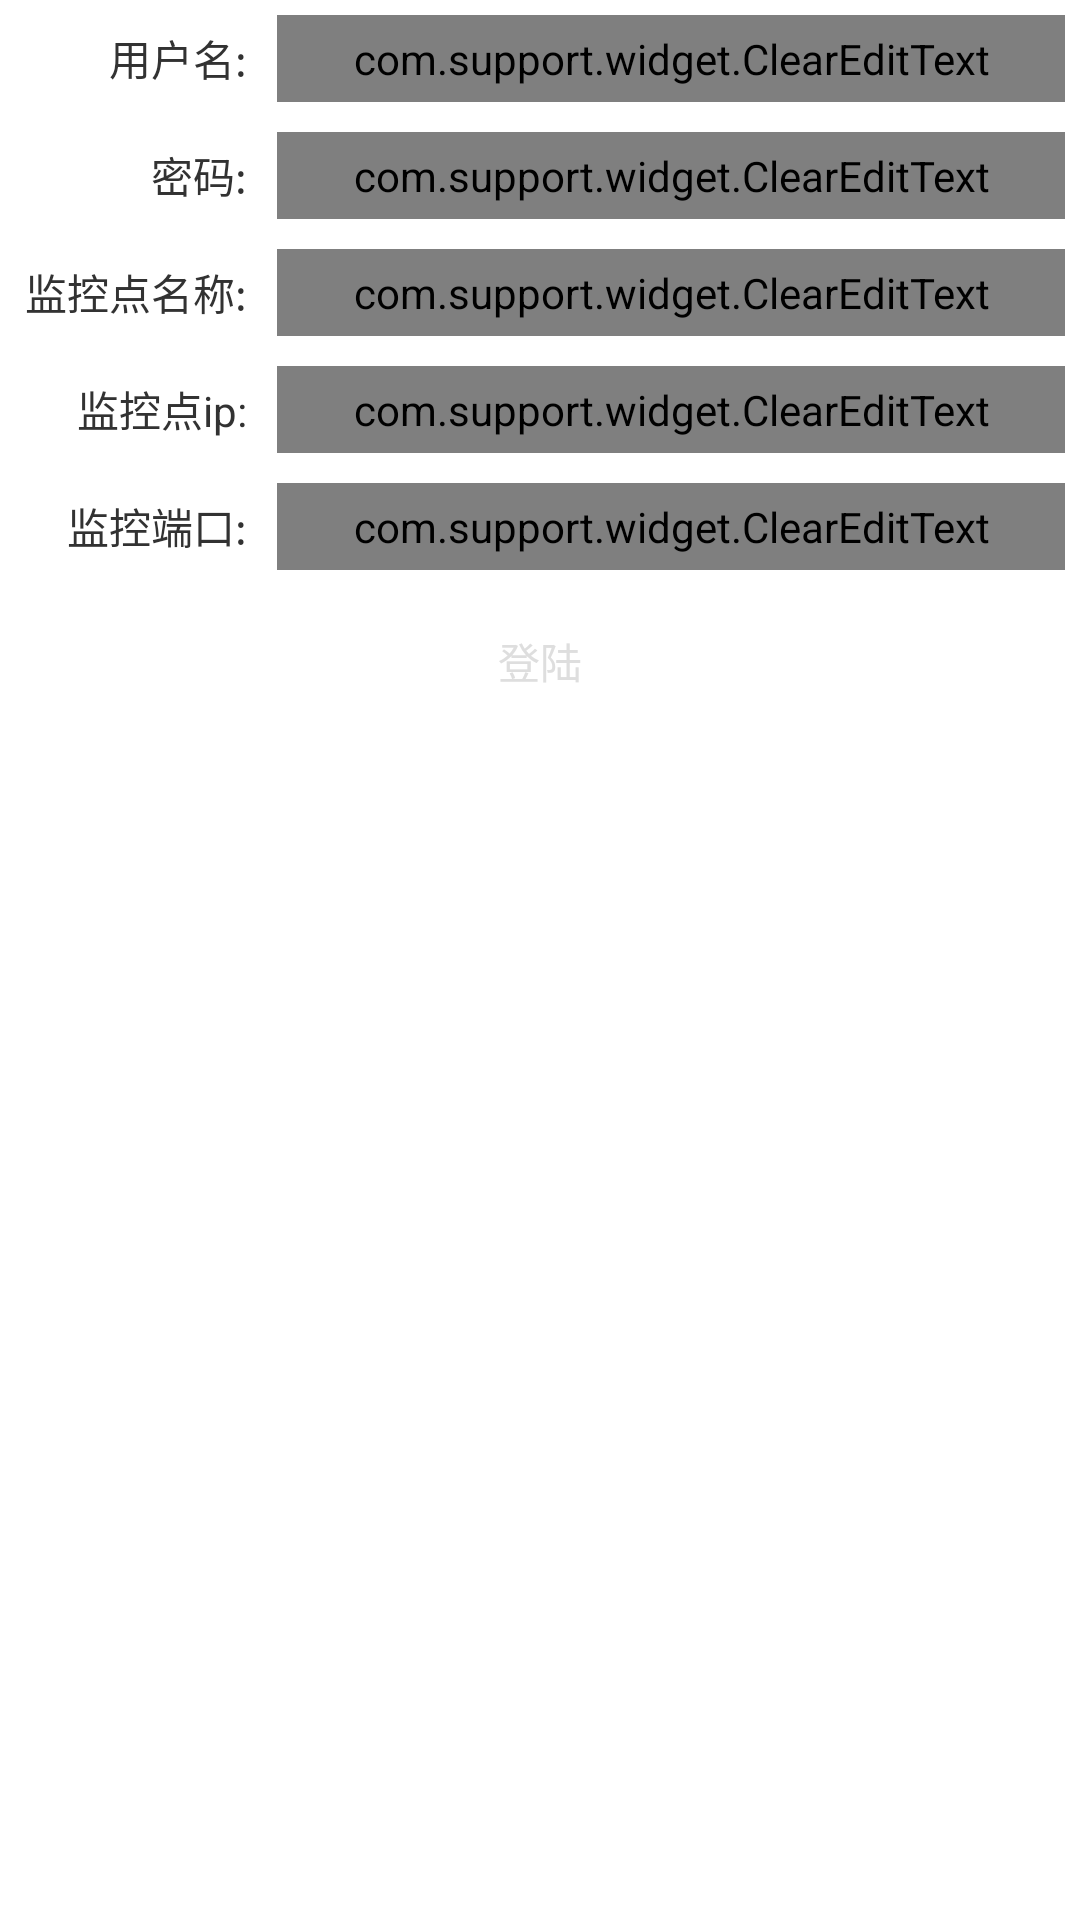

Layout XML and referenced resources for this Android screen:
<!-- AndroidManifest.xml: application theme AppTheme -->
<!-- res/layout/activity_signup.xml -->
<?xml version="1.0" encoding="utf-8"?>

<LinearLayout xmlns:android="http://schemas.android.com/apk/res/android"
    android:layout_width="match_parent"
    android:layout_height="match_parent"
    android:orientation="vertical" >



    <LinearLayout style="@style/ll_input_line" >

        <TextView
            style="@style/tv_input_hint"
            android:text="用户名:" />

        <com.support.widget.ClearEditText
            android:id="@+id/cet_uid"
            style="@style/cet_input_normal" />
    </LinearLayout>

    <LinearLayout style="@style/ll_input_line" >

        <TextView
            style="@style/tv_input_hint"
            android:text="密码:" />

        <com.support.widget.ClearEditText
            android:id="@+id/cet_pwd"
            style="@style/cet_input_normal"
            android:inputType="textPassword" />
    </LinearLayout>

    <LinearLayout style="@style/ll_input_line" >

        <TextView
            style="@style/tv_input_hint"
            android:text="监控点名称:" />

        <com.support.widget.ClearEditText
            android:id="@+id/cet_ptname"
            style="@style/cet_input_normal" />
    </LinearLayout>

    <LinearLayout style="@style/ll_input_line" >

        <TextView
            style="@style/tv_input_hint"
            android:text="监控点ip:" />

        <com.support.widget.ClearEditText
            android:id="@+id/cet_ptip"
            style="@style/cet_input_normal"
            android:inputType="textPassword" />
    </LinearLayout>

    <LinearLayout style="@style/ll_input_line" >

        <TextView
            style="@style/tv_input_hint"
            android:text="监控端口:" />

        <com.support.widget.ClearEditText
            android:id="@+id/cet_ptport"
            style="@style/cet_input_normal"
            android:inputType="textPassword" />
    </LinearLayout>

    <LinearLayout style="@style/ll_input_line" >

        <TextView
            android:id="@+id/tv_signup"
            style="@style/tvbtn_default"
            android:text="@string/signup" />
    </LinearLayout>

</LinearLayout>
<!-- resources referenced by this layout -->
<resources>
  <string name="signup">登陆</string>
  <style name="cet_input_normal">
          <item name="android:layout_width">0dp</item>
          <item name="android:layout_weight">3</item>
          <item name="android:layout_height">match_parent</item>
          <item name="android:layout_gravity">center_vertical</item>
          <item name="android:textSize">@dimen/txt_normal</item>
          //<item name="android:background">@drawable/shape_bg_edittext</item>
          <item name="android:padding">5dp</item>
      </style>
  <style name="ll_input_line">
          <item name="android:layout_width">match_parent</item>
          <item name="android:layout_height">wrap_content</item>
          <item name="android:orientation">horizontal</item>
          <item name="android:padding">5dp</item>
      </style>
  <style name="tv_input_hint">
          <item name="android:layout_weight">1</item>
          <item name="android:layout_width">0dp</item>
          <item name="android:layout_height">match_parent</item>
          <item name="android:gravity">center_vertical|end</item>
          <item name="android:paddingRight">10dp</item>
          <item name="android:textSize">@dimen/txt_normal</item>
      </style>
  <style name="tvbtn_default">
          <item name="android:layout_width">match_parent</item>
          <item name="android:layout_height">match_parent</item>
          <item name="android:gravity">center</item>
          <item name="android:textSize">@dimen/txt_normal</item>
          <item name="android:textColor">@color/color_default_light</item>
          <item name="android:padding">10dp</item>
          <item name="android:background">@drawable/selector_bg_tvbtn</item>
          <item name="android:clickable">true</item>
          <item name="android:onClick">onClick</item>
      </style>
  <style name="AppTheme" parent="AppBaseTheme">
          
          
      </style>
  <dimen name="txt_normal">14sp</dimen>
  <color name="color_default_light">#dedede</color>
  <style name="AppBaseTheme" parent="android:Theme.Light.NoTitleBar">
          
      </style>
</resources>
